Run: headless pygame with SDL's dummy video driver; simulated clock (each Clock.tick advances the game by its frame time, no real sleeping); random seed 0; keys injected as events and as key.get_pressed() state; mouse plan: one left click at the window centre at the start of phase 2, then a move to the lower-right quarter at the start of phase 3.
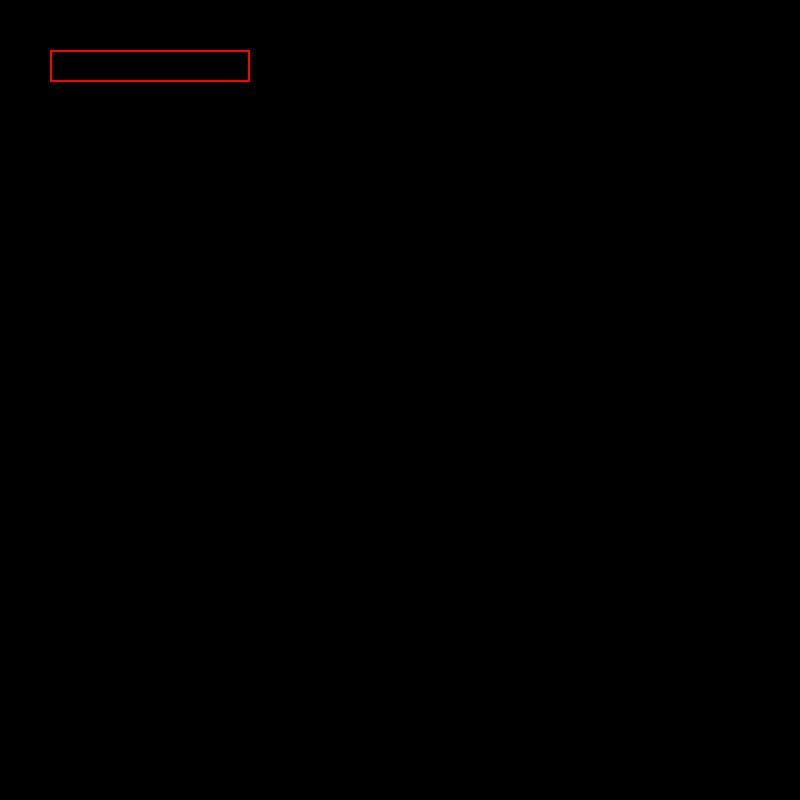
Frame 1 of 4 · flips 1–60 · no input
Frame 2 of 4 · flips 61–180 · clicked the window centre · tapped SPACE, RETURN · held RIGHT (→), D · screen unchanged from frame 1, image omitted
Frame 3 of 4 · flips 181–300 · moved the mouse to the lower-right quarter · held DOWN (↓), S · screen unchanged from frame 2, image omitted
Frame 4 of 4 · flips 301–420 · held LEFT (←), A, UP (↑), W · screen unchanged from frame 3, image omitted

The pygame program that drew these frames:

import pygame
 
ANCHO_VENTANA = 800
ALTO_VENTANA = 800
DIMENSION_VENTANA = (ANCHO_VENTANA, ALTO_VENTANA)
ROJO = (255,0,0)
VERDE = (0,255,0)
AZUL = (0,0,255)


pygame.init()

#VENTANA
ventana = pygame.display.set_mode(DIMENSION_VENTANA)
pygame.display.set_caption("Comisión 311")



#TEXTO
fuente = pygame.font.SysFont("Arial",30)

input = pygame.Rect(50,50,200,32)
color_inactivo = ROJO
color_activo = VERDE
color = color_inactivo
activo = False
texto = ""

bandera_texto = False
bandera = True

while bandera == True:
    
    lista_eventos = pygame.event.get()

    for evento in lista_eventos:
        if evento.type == pygame.QUIT:
            bandera = False
        
        elif evento.type == pygame.KEYDOWN:
            if activo:
                if evento.key == pygame.K_BACKSPACE:
                    texto = texto[:-1]
                elif evento.key == pygame.K_ESCAPE:
                    texto = ""
                    activo = not activo
                else:
                    texto += evento.unicode

        elif evento.type == pygame.MOUSEBUTTONDOWN:
            if input.collidepoint(evento.pos):
                activo = not activo
        
    if activo:
        color = color_activo
    else:
        color = color_inactivo




    ventana.fill("Black")
    pygame.draw.rect(ventana, color, input, 2)

    texto_superficie = fuente.render(texto, True, "White")

    ventana.blit(texto_superficie, (input.x +5, input.y - 5))

    
    pygame.display.update()


pygame.quit()
